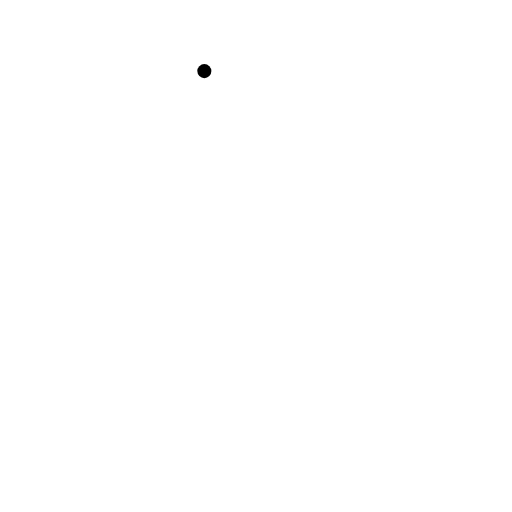
t = 0.00 s
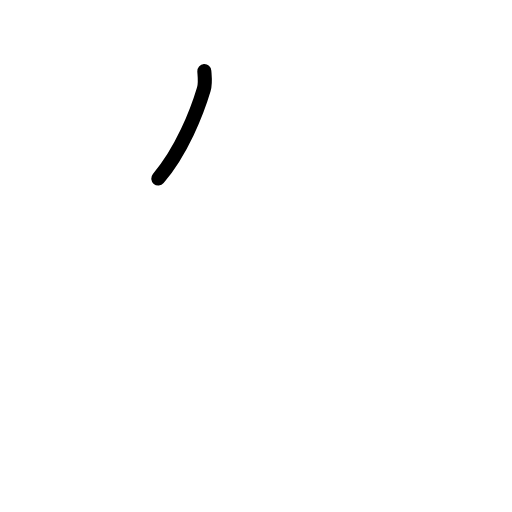
t = 0.75 s
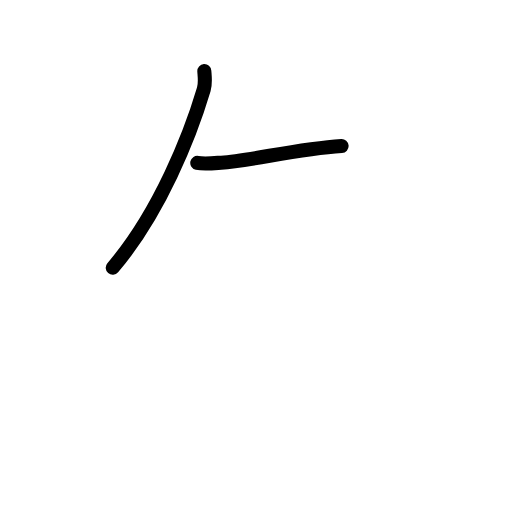
t = 1.58 s
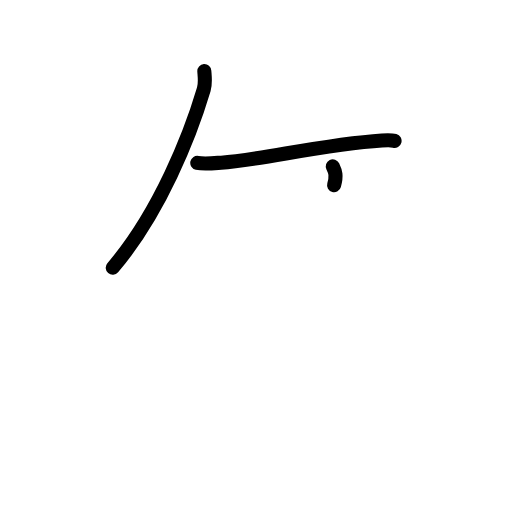
t = 2.38 s
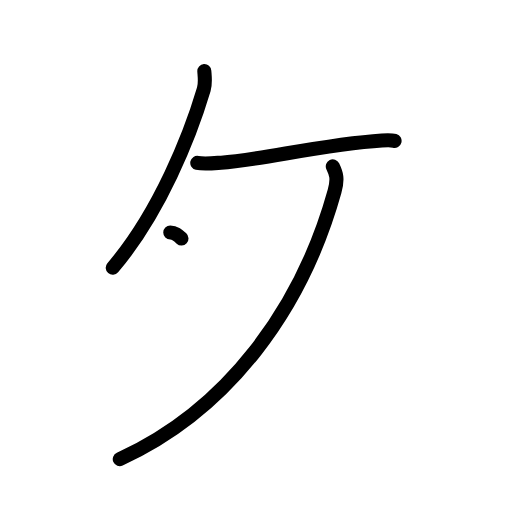
t = 3.17 s
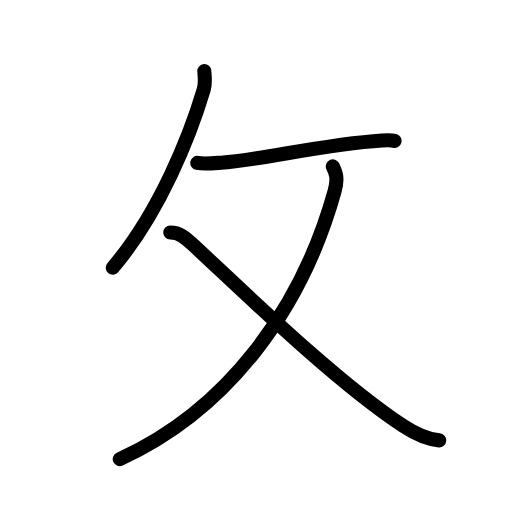
t = 4.00 s

The animated SVG that drew these frames (rendered in a browser with its animation timeline set to each time). Animation: 13 SMIL elements (animate=13); one cycle of 4.00 s.

<?xml version="1.0" encoding="UTF-8"?>
<!--
AniKanjiVG is licensed by CC-BY-SA Paul C. Sommerhoff (https://bitbucket.org/sommerhoff/anikanjivg).
AniKanjiVG uses KanjiVG which is licensed by CC-BY-SA Ulrich Apel (http://kanjivg.tagaini.net).
See also http://creativecommons.org/licenses/by-sa/3.0/
-->
<svg xmlns:kvg='http://kanjivg.tagaini.net' xmlns='http://www.w3.org/2000/svg' width='109' height='109' viewBox='0 0 109 109' style='fill:none;stroke:#000000;stroke-width:3;stroke-linecap:round;stroke-linejoin:round;' id="kvg:kanji_06535"><g id="kvg:06535" kvg:element="攵" kvg:variant="true" kvg:original="攴" kvg:radical="general"><g id="kvg:06535-g1" kvg:position="top"><path id="kvg:06535-s1" kvg:type="㇒" d="M43.5,15.14c0.06,0.96,0.29,2.52-0.11,3.87C40.5,28.75,34,45.25,24,57"><animate attributeName="d" begin="0.0s" dur="0.5s" from="M43.5,15.14C43.5,15.14,43.5,15.14,43.5,15.14" to="M43.5,15.14c0.06,0.96,0.29,2.52-0.11,3.87" />
<animate attributeName="d" begin="0.5s" dur="0.5s" from="M43.5,15.14c0.06,0.96,0.29,2.52-0.11,3.87c0,0,0,0,0,0,0" to="M43.5,15.14c0.06,0.96,0.29,2.52-0.11,3.87C40.5,28.75,34,45.25,24,57" />
</path>
<path id="kvg:06535-s2" kvg:type="㇐" d="M42,34.67c1.5,0.33,4.28,0,5.09-0.04c8.39-0.52,21.41-3.88,34.22-4.72c1.44-0.09,2.32-0.02,2.69,0.08"><animate attributeName="d" begin="1.0s" dur="0.3333333333333333s" from="M42,34.67C42,34.67,42,34.67,42,34.67" to="M42,34.67c1.5,0.33,4.28,0,5.09-0.04" />
<animate attributeName="d" begin="1.3333333333333333s" dur="0.3333333333333333s" from="M42,34.67c1.5,0.33,4.28,0,5.09-0.04c0,0,0,0,0,0,0" to="M42,34.67c1.5,0.33,4.28,0,5.09-0.04c8.39-0.52,21.41-3.88,34.22-4.72" />
<animate attributeName="d" begin="1.6666666666666665s" dur="0.3333333333333333s" from="M42,34.67c1.5,0.33,4.28,0,5.09-0.04c8.39-0.52,21.41-3.88,34.22-4.72c0,0,0,0,0,0,0" to="M42,34.67c1.5,0.33,4.28,0,5.09-0.04c8.39-0.52,21.41-3.88,34.22-4.72c1.44-0.09,2.32-0.02,2.69,0.08" />
<animate attributeName="d" begin="0s" dur="1.0s" from="M-100,-100" to="M-100,-100" />
</path>
</g>
<g id="kvg:06535-g2" kvg:element="乂" kvg:position="bottom"><g id="kvg:06535-g3" kvg:element="丿"><path id="kvg:06535-s3" kvg:type="㇒" d="M70.85,35.43c0.73,1.51,1.13,2.58,0.37,5.33C64.25,65.75,48.5,87.25,25.5,97.75"><animate attributeName="d" begin="2.0s" dur="0.5s" from="M70.85,35.43C70.85,35.43,70.85,35.43,70.85,35.43" to="M70.85,35.43c0.73,1.51,1.13,2.58,0.37,5.33" />
<animate attributeName="d" begin="2.5s" dur="0.5s" from="M70.85,35.43c0.73,1.51,1.13,2.58,0.37,5.33c0,0,0,0,0,0,0" to="M70.85,35.43c0.73,1.51,1.13,2.58,0.37,5.33C64.25,65.75,48.5,87.25,25.5,97.75" />
<animate attributeName="d" begin="0s" dur="2.0s" from="M-100,-100" to="M-100,-100" />
</path>
</g>
<path id="kvg:06535-s4" kvg:type="㇏" d="M36.25,49.5c2,0,3.18,1.08,4.76,2.54C51.75,62,71.5,81.25,85.84,90.68c2.64,1.74,5.44,2.89,7.66,3.07"><animate attributeName="d" begin="3.0s" dur="0.3333333333333333s" from="M36.25,49.5C36.25,49.5,36.25,49.5,36.25,49.5" to="M36.25,49.5c2,0,3.18,1.08,4.76,2.54" />
<animate attributeName="d" begin="3.3333333333333335s" dur="0.3333333333333333s" from="M36.25,49.5c2,0,3.18,1.08,4.76,2.54c0,0,0,0,0,0,0" to="M36.25,49.5c2,0,3.18,1.08,4.76,2.54C51.75,62,71.5,81.25,85.84,90.68" />
<animate attributeName="d" begin="3.6666666666666665s" dur="0.3333333333333333s" from="M36.25,49.5c2,0,3.18,1.08,4.76,2.54C51.75,62,71.5,81.25,85.84,90.68c0,0,0,0,0,0,0" to="M36.25,49.5c2,0,3.18,1.08,4.76,2.54C51.75,62,71.5,81.25,85.84,90.68c2.64,1.74,5.44,2.89,7.66,3.07" />
<animate attributeName="d" begin="0s" dur="3.0s" from="M-100,-100" to="M-100,-100" />
</path>
</g>
</g>
</svg>
